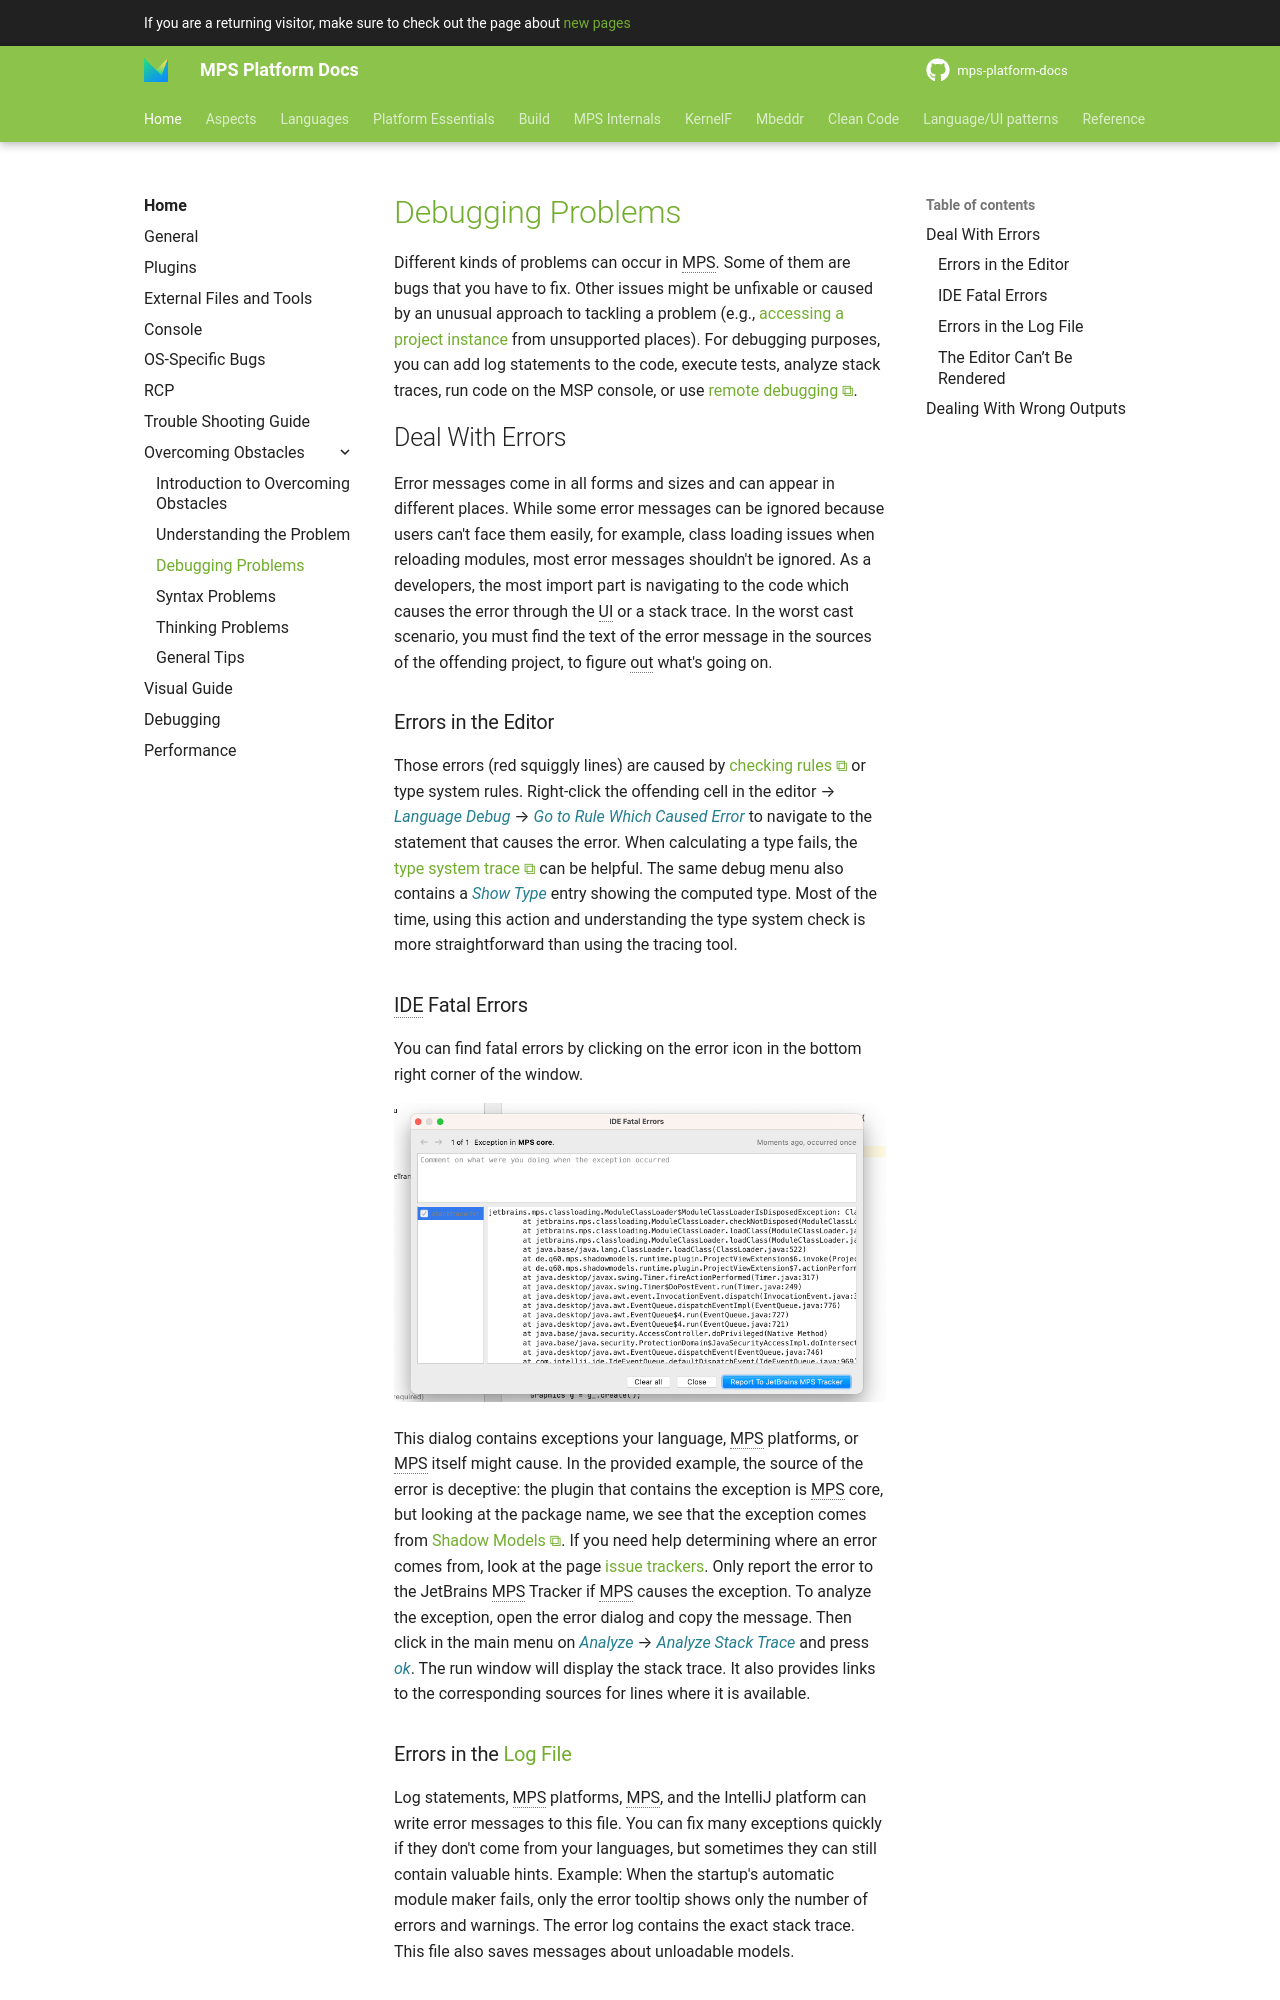

repository: mbeddr/mps-platform-docs · page: home/overcoming_obstacles/debugging_problems/index.html · generator: mkdocs

---
comments: true
---

# [Debugging Problems](https://pythonprinciples.com/blog/getting-unstuck/#debugging-problems)

Different kinds of problems can occur in MPS. Some of them are bugs that you have to fix. Other issues might be unfixable or caused by an unusual approach to tackling a problem (e.g., [accessing a project instance](accessing_the_project.md) from unsupported places). For debugging purposes, you can add log statements to the code, execute tests, analyze stack traces, run code on the MSP console, or use [remote debugging](https://specificlanguages.com/articles/debugging/).

## Deal With Errors

Error messages come in all forms and sizes and can appear in different places. While some error messages can be ignored
because users can't face them easily, for example, class loading issues when reloading modules, most error messages shouldn't
be ignored. As a developers, the most import part is navigating to the code which causes the error through the UI or a stack
trace. In the worst cast scenario, you must find the text of the error message in the sources of the offending project, to
figure out what's going on.

### Errors in the Editor

Those errors (red squiggly lines) are caused by [checking rules](https://www.jetbrains.com/help/mps/typesystem.html#checkingrules) or type system rules.
Right-click the offending cell in the editor --> *Language Debug* --> *Go to Rule Which Caused Error* to navigate to the statement that causes the error.
When calculating a type fails, the [type system trace](https://www.jetbrains.com/help/mps/typesystem.html#type-system,trace) can be helpful. The same debug menu also contains a *Show Type* entry showing the computed type. Most of the time, using this action and understanding the type system check is more straightforward than using the tracing tool.

### IDE Fatal Errors

You can find fatal errors by clicking on the error icon in the bottom right corner of the window.

![IDE fatal errors](images/ide_fatal_errors.png)

This dialog contains exceptions your language, MPS platforms, or MPS itself might cause. In the provided example, the source of the error is deceptive: the plugin that contains the exception is MPS core, but looking at the package name, we see that the exception comes from [Shadow Models](https://jetbrains.github.io/MPS-extensions/extensions/other/shadow-models/).
If you need help determining where an error comes from, look at the page [issue trackers](issue_trackers.md). Only report the error to the JetBrains MPS Tracker if MPS causes the exception. To analyze the exception, open the error dialog and copy the message. Then click in the main menu on *Analyze* --> *Analyze Stack Trace* and press *ok*.
The run window will display the stack trace. It also provides links to the corresponding sources for lines where it is available.
